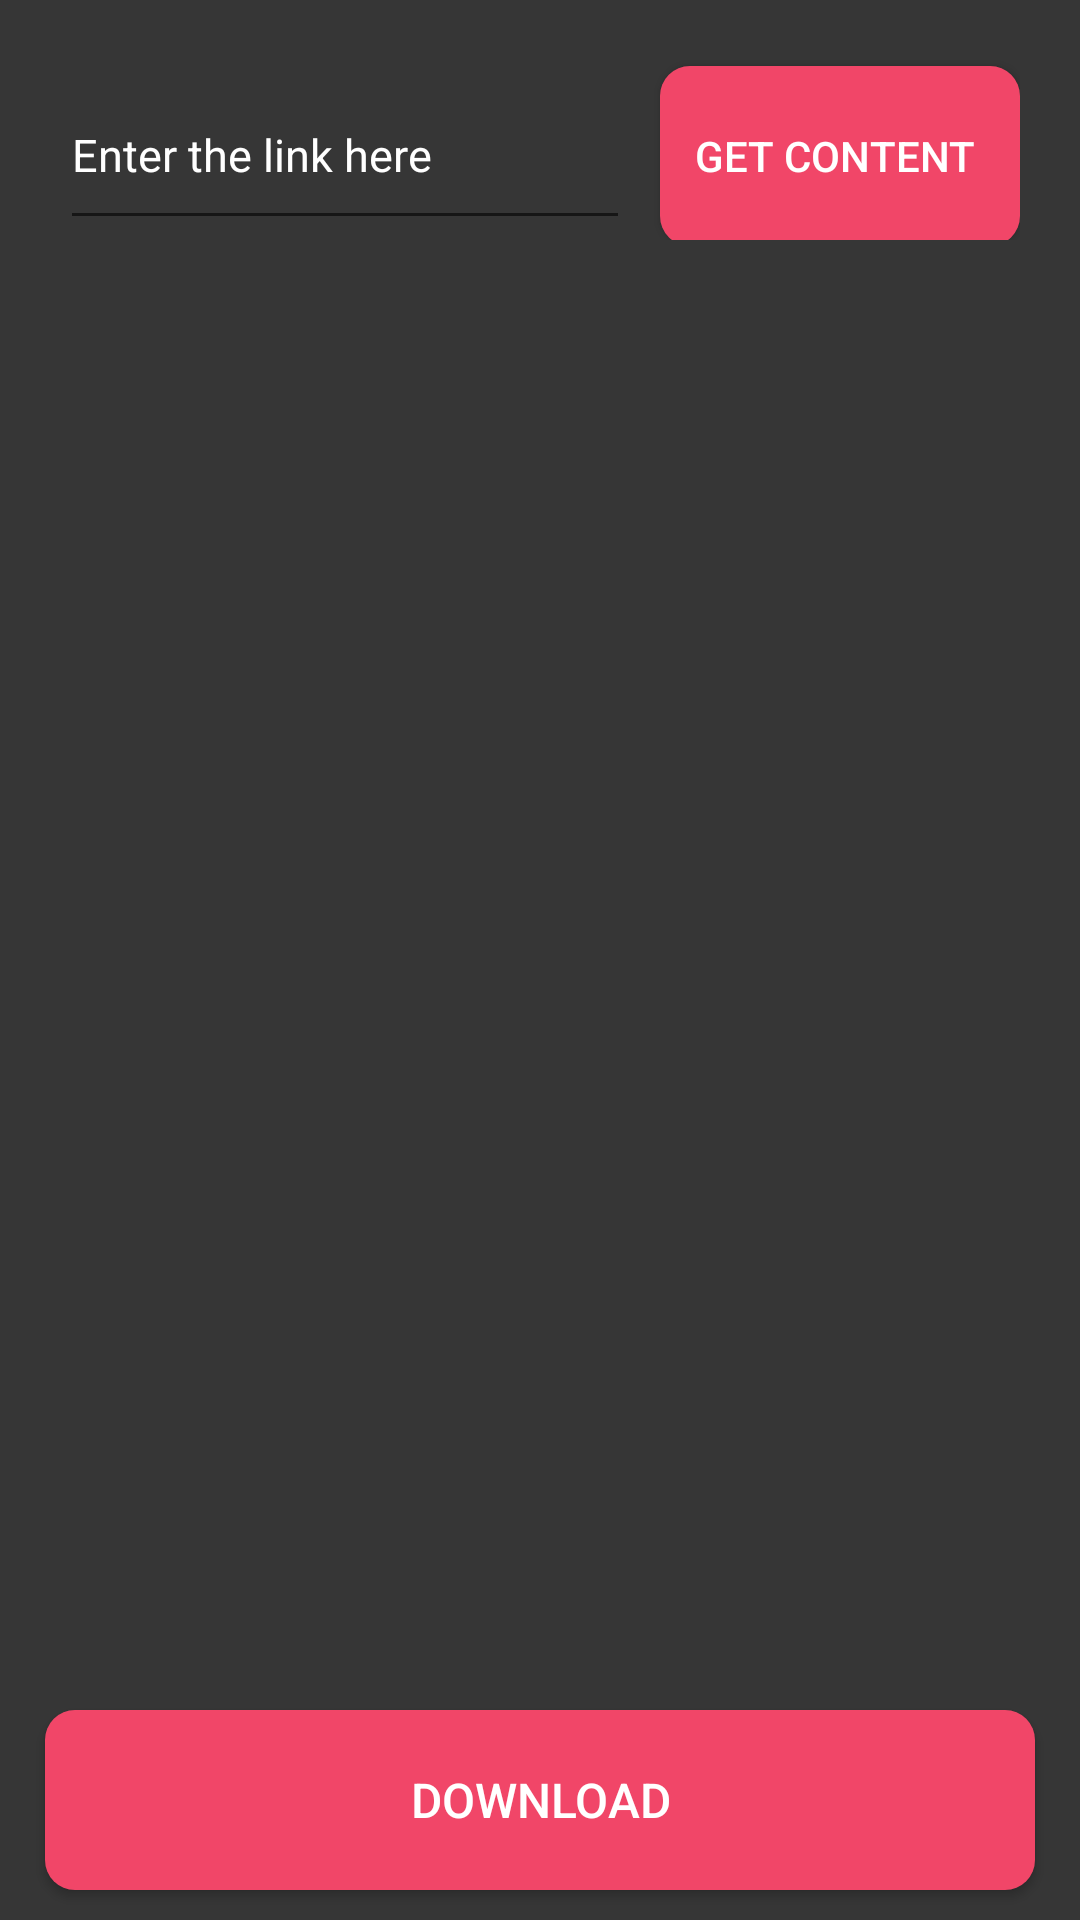

Produce the Android XML layout that renders to this screen, including the resource entries it uses.
<!-- AndroidManifest.xml: application theme Theme.InstagramContentSaver -->
<!-- res/layout/photo_fragment.xml -->
<?xml version="1.0" encoding="utf-8"?>
<RelativeLayout xmlns:android="http://schemas.android.com/apk/res/android"
    android:layout_width="match_parent"
    android:layout_height="match_parent"
    android:background="#363636">

    <LinearLayout
        android:id="@+id/Linearlayout5"
        android:layout_width="match_parent"
        android:layout_height="wrap_content"
        android:layout_marginStart="20dp"
        android:layout_marginTop="20dp"
        android:layout_marginEnd="20dp"
        android:layout_marginBottom="20dp"
        android:orientation="horizontal">

        <EditText
            android:id="@+id/getPhoto"
            android:layout_width="match_parent"
            android:layout_height="60dp"
            android:layout_marginRight="10dp"
            android:layout_weight="1"
            android:hint="Enter the link here"
            android:maxLines="2"
            android:textColor="@color/white"
            android:textColorHighlight="@color/white"
            android:textColorHint="@color/white"
            android:textSize="15sp">

        </EditText>

        <androidx.appcompat.widget.AppCompatButton
            android:id="@+id/getPicButton"
            android:layout_width="120dp"
            android:layout_height="60dp"

            android:background="@drawable/buttonbg"
            android:text="Get Content "

            android:textColor="@color/white"/>

    </LinearLayout>

    <RelativeLayout
        android:layout_width="match_parent"
        android:layout_height="match_parent"
        android:layout_margin="20dp"
        android:layout_above="@id/DownloadButton5"
        android:layout_below="@id/Linearlayout5">

        <ImageView
            android:id="@+id/particularPhoto"
            android:layout_width="match_parent"
            android:layout_height="match_parent"
            android:fitsSystemWindows="true"
            android:layout_centerInParent="true"
            android:layout_marginBottom="5dp"
            android:layout_margin="20dp"
            android:foregroundGravity="center"/>

    </RelativeLayout>

    <androidx.appcompat.widget.AppCompatButton
        android:id="@+id/DownloadButton5"
        android:layout_width="match_parent"
        android:layout_height="60dp"
        android:text="Download"
        android:textColor="@color/white"
        android:background="@drawable/buttonbg"
        android:textSize="16dp"
        android:layout_marginLeft="15dp"
        android:layout_marginRight="15dp"
        android:layout_alignParentBottom="true"
        android:layout_marginBottom="10dp">

    </androidx.appcompat.widget.AppCompatButton>




</RelativeLayout>
<!-- resources referenced by this layout -->
<resources>
  <!-- drawable buttonbg (drawable) -->
  <?xml version="1.0" encoding="utf-8"?>
  <shape xmlns:android="http://schemas.android.com/apk/res/android">
  
      android:shape="rectangle">
  
      <solid
          android:color="#F14668"
          />
      <corners
          android:radius="10dp"
          />
  
  </shape>
  <style name="Theme.InstagramContentSaver" parent="Theme.MaterialComponents.DayNight.DarkActionBar">
          
          <item name="colorPrimary">@color/purple_500</item>
          <item name="colorPrimaryVariant">@color/purple_700</item>
          <item name="colorOnPrimary">@color/white</item>
          
          <item name="colorSecondary">@color/teal_200</item>
          <item name="colorSecondaryVariant">@color/teal_700</item>
          <item name="colorOnSecondary">@color/black</item>
          
          <item name="android:statusBarColor" tools:targetApi="l">?attr/colorPrimaryVariant</item>
          
      </style>
  <!-- not gathered from this repository: default colours our renderer supplied (Android Studio template values) -->
  <color name="purple_500">#FF6200EE</color>
  <color name="purple_700">#FF3700B3</color>
  <color name="teal_200">#FF03DAC5</color>
  <color name="teal_700">#FF018786</color>
  <color name="black">#FF000000</color>
  <color name="white">#FFFFFFFF</color>
</resources>
